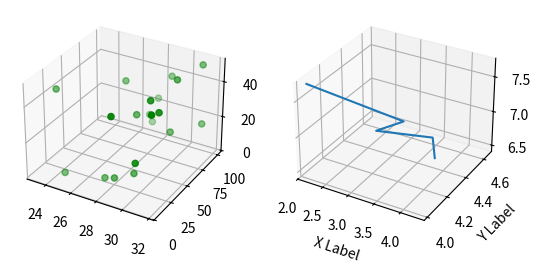

Python code for this plot:
import matplotlib.pyplot as plt
from mpl_toolkits.mplot3d import Axes3D
import numpy as np

np.random.seed( 19680822 )

def randrange(n, vmin, vmax):
    return (vmax - vmin)*np.random.rand(n) + vmin

fig = plt.figure()
ax = fig.add_subplot( 121 , projection = '3d' )

n=20
xs = randrange(n, 23 , 32 )
ys = randrange(n, 0 , 100 )
zs = randrange(n, 0, 50)
ax.scatter(xs, ys, zs, c = "g", marker = "o")

ax = fig.add_subplot( 122 , projection = '3d' )
n=5
xs = randrange(n, 2 , 5 )
ys = randrange(n, 4 , 5 )
zs = randrange(n, 6 , 8 )
ax.plot(xs, ys, zs)
ax.set_xlabel( 'X Label' )
ax.set_ylabel( 'Y Label' )
ax.set_zlabel( 'Z Label' )
plt.show()